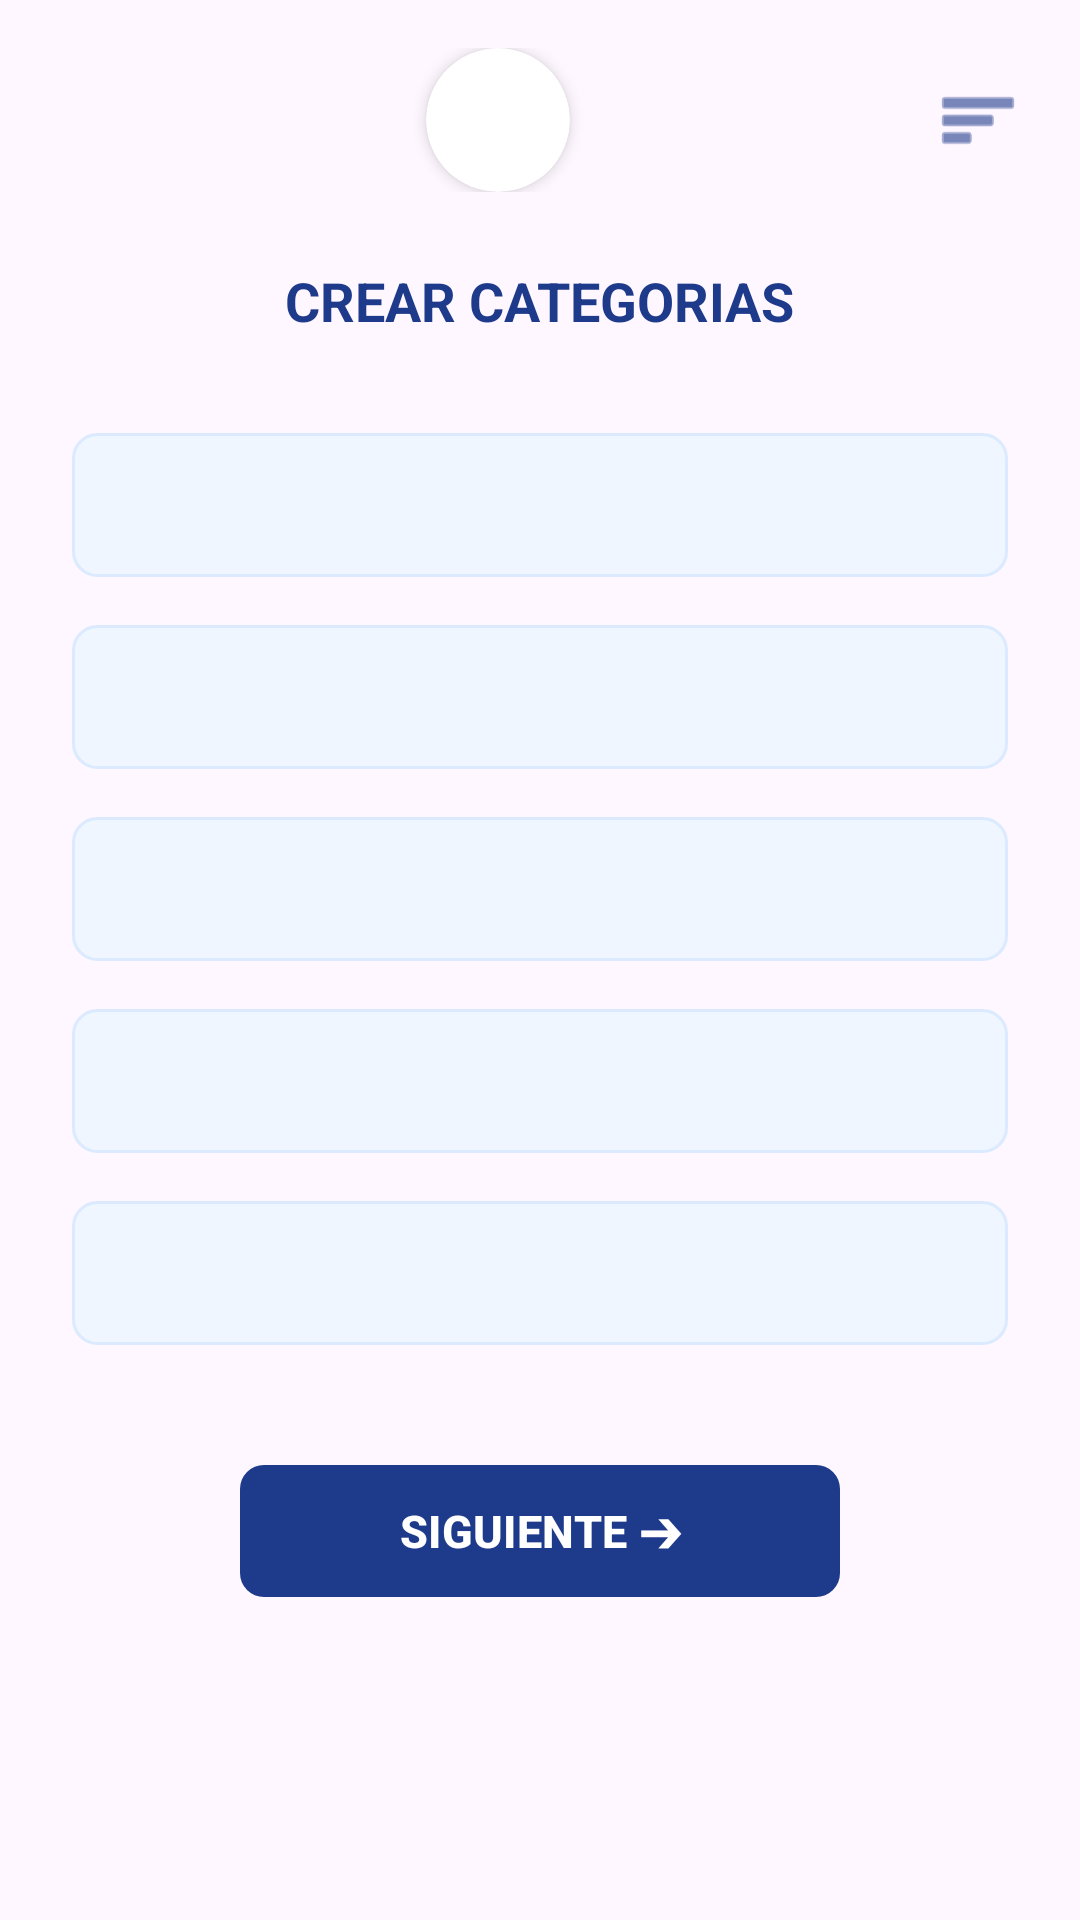

Produce the Android XML layout that renders to this screen, including the resource entries it uses.
<!-- AndroidManifest.xml: application theme Theme.App_empleate -->
<!-- res/layout/activity_admin_crear_categorias.xml -->
<?xml version="1.0" encoding="utf-8"?>
<androidx.constraintlayout.widget.ConstraintLayout
    xmlns:android="http://schemas.android.com/apk/res/android"
    xmlns:app="http://schemas.android.com/apk/res-auto"
    xmlns:tools="http://schemas.android.com/tools"
    android:id="@+id/main"
    android:layout_width="match_parent"
    android:layout_height="match_parent"
    android:background="@drawable/bg_gradient"
    tools:context=".AdminCrearCategoriasActivity">

    
    <LinearLayout
        android:id="@+id/headerCrearCategorias"
        android:layout_width="match_parent"
        android:layout_height="wrap_content"
        android:orientation="horizontal"
        android:gravity="center_vertical"
        android:paddingHorizontal="20dp"
        android:paddingTop="16dp"
        android:paddingBottom="8dp"
        app:layout_constraintTop_toTopOf="parent">

        <View
            android:layout_width="0dp"
            android:layout_height="0dp"
            android:layout_weight="1" />

        <androidx.cardview.widget.CardView
            android:layout_width="48dp"
            android:layout_height="48dp"
            app:cardCornerRadius="24dp"
            app:cardElevation="3dp"
            app:cardBackgroundColor="#FFFFFF">

            <ImageView
                android:layout_width="match_parent"
                android:layout_height="match_parent"
                android:contentDescription="Logo EMPLEATE"
                android:scaleType="centerCrop"
                android:scaleX="1.65"
                android:scaleY="1.65"
                android:src="@drawable/logo_empleate" />
        </androidx.cardview.widget.CardView>

        <View
            android:layout_width="0dp"
            android:layout_height="0dp"
            android:layout_weight="1" />

        <ImageView
            android:id="@+id/btnMenuCrearCategorias"
            android:layout_width="28dp"
            android:layout_height="28dp"
            android:contentDescription="Menú"
            android:src="@android:drawable/ic_menu_sort_by_size"
            app:tint="#1E3A8A"
            android:clickable="true"
            android:focusable="true"/>
    </LinearLayout>

    <ScrollView
        android:layout_width="match_parent"
        android:layout_height="0dp"
        android:fillViewport="true"
        app:layout_constraintTop_toBottomOf="@+id/headerCrearCategorias"
        app:layout_constraintBottom_toBottomOf="parent">

        <LinearLayout
            android:layout_width="match_parent"
            android:layout_height="wrap_content"
            android:orientation="vertical"
            android:paddingHorizontal="24dp"
            android:paddingTop="16dp"
            android:paddingBottom="32dp"
            android:gravity="center_horizontal">

            <TextView
                android:layout_width="wrap_content"
                android:layout_height="wrap_content"
                android:text="CREAR CATEGORIAS"
                android:textColor="#1E3A8A"
                android:textSize="18sp"
                android:textStyle="bold"
                android:layout_marginBottom="32dp" />

            
            <Spinner
                android:id="@+id/spConocimientoPuesto"
                android:layout_width="match_parent"
                android:layout_height="48dp"
                android:layout_marginBottom="16dp"
                android:background="@drawable/bg_input"
                android:paddingStart="12dp"
                android:paddingEnd="12dp" />

            
            <Spinner
                android:id="@+id/spPreguntasEntrevistas"
                android:layout_width="match_parent"
                android:layout_height="48dp"
                android:layout_marginBottom="16dp"
                android:background="@drawable/bg_input"
                android:paddingStart="12dp"
                android:paddingEnd="12dp" />

            
            <Spinner
                android:id="@+id/spHabilidadesComunicacion"
                android:layout_width="match_parent"
                android:layout_height="48dp"
                android:layout_marginBottom="16dp"
                android:background="@drawable/bg_input"
                android:paddingStart="12dp"
                android:paddingEnd="12dp" />

            
            <Spinner
                android:id="@+id/spSimulacrosPractica"
                android:layout_width="match_parent"
                android:layout_height="48dp"
                android:layout_marginBottom="16dp"
                android:background="@drawable/bg_input"
                android:paddingStart="12dp"
                android:paddingEnd="12dp" />

            
            <Spinner
                android:id="@+id/spSeguimientoPostEntrevista"
                android:layout_width="match_parent"
                android:layout_height="48dp"
                android:layout_marginBottom="36dp"
                android:background="@drawable/bg_input"
                android:paddingStart="12dp"
                android:paddingEnd="12dp" />

            
            <com.google.android.material.button.MaterialButton
                android:id="@+id/btnSiguienteCategorias"
                android:layout_width="200dp"
                android:layout_height="52dp"
                android:text="SIGUIENTE ➔"
                android:textColor="#FFFFFF"
                android:textSize="15sp"
                android:textStyle="bold"
                app:backgroundTint="#1E3A8A"
                app:cornerRadius="8dp"
                app:elevation="4dp" />

        </LinearLayout>
    </ScrollView>
</androidx.constraintlayout.widget.ConstraintLayout>
<!-- resources referenced by this layout -->
<resources>
  <!-- drawable bg_input (drawable) -->
  <?xml version="1.0" encoding="utf-8"?>
  <shape xmlns:android="http://schemas.android.com/apk/res/android">
      <solid android:color="#EFF6FF" />
      <corners android:radius="8dp" />
      <stroke android:width="1dp" android:color="#DBEAFE" />
  </shape>
  <style name="Theme.App_empleate" parent="Base.Theme.App_empleate" />
  <style name="Base.Theme.App_empleate" parent="Theme.Material3.DayNight.NoActionBar">
          
          
      </style>
</resources>
